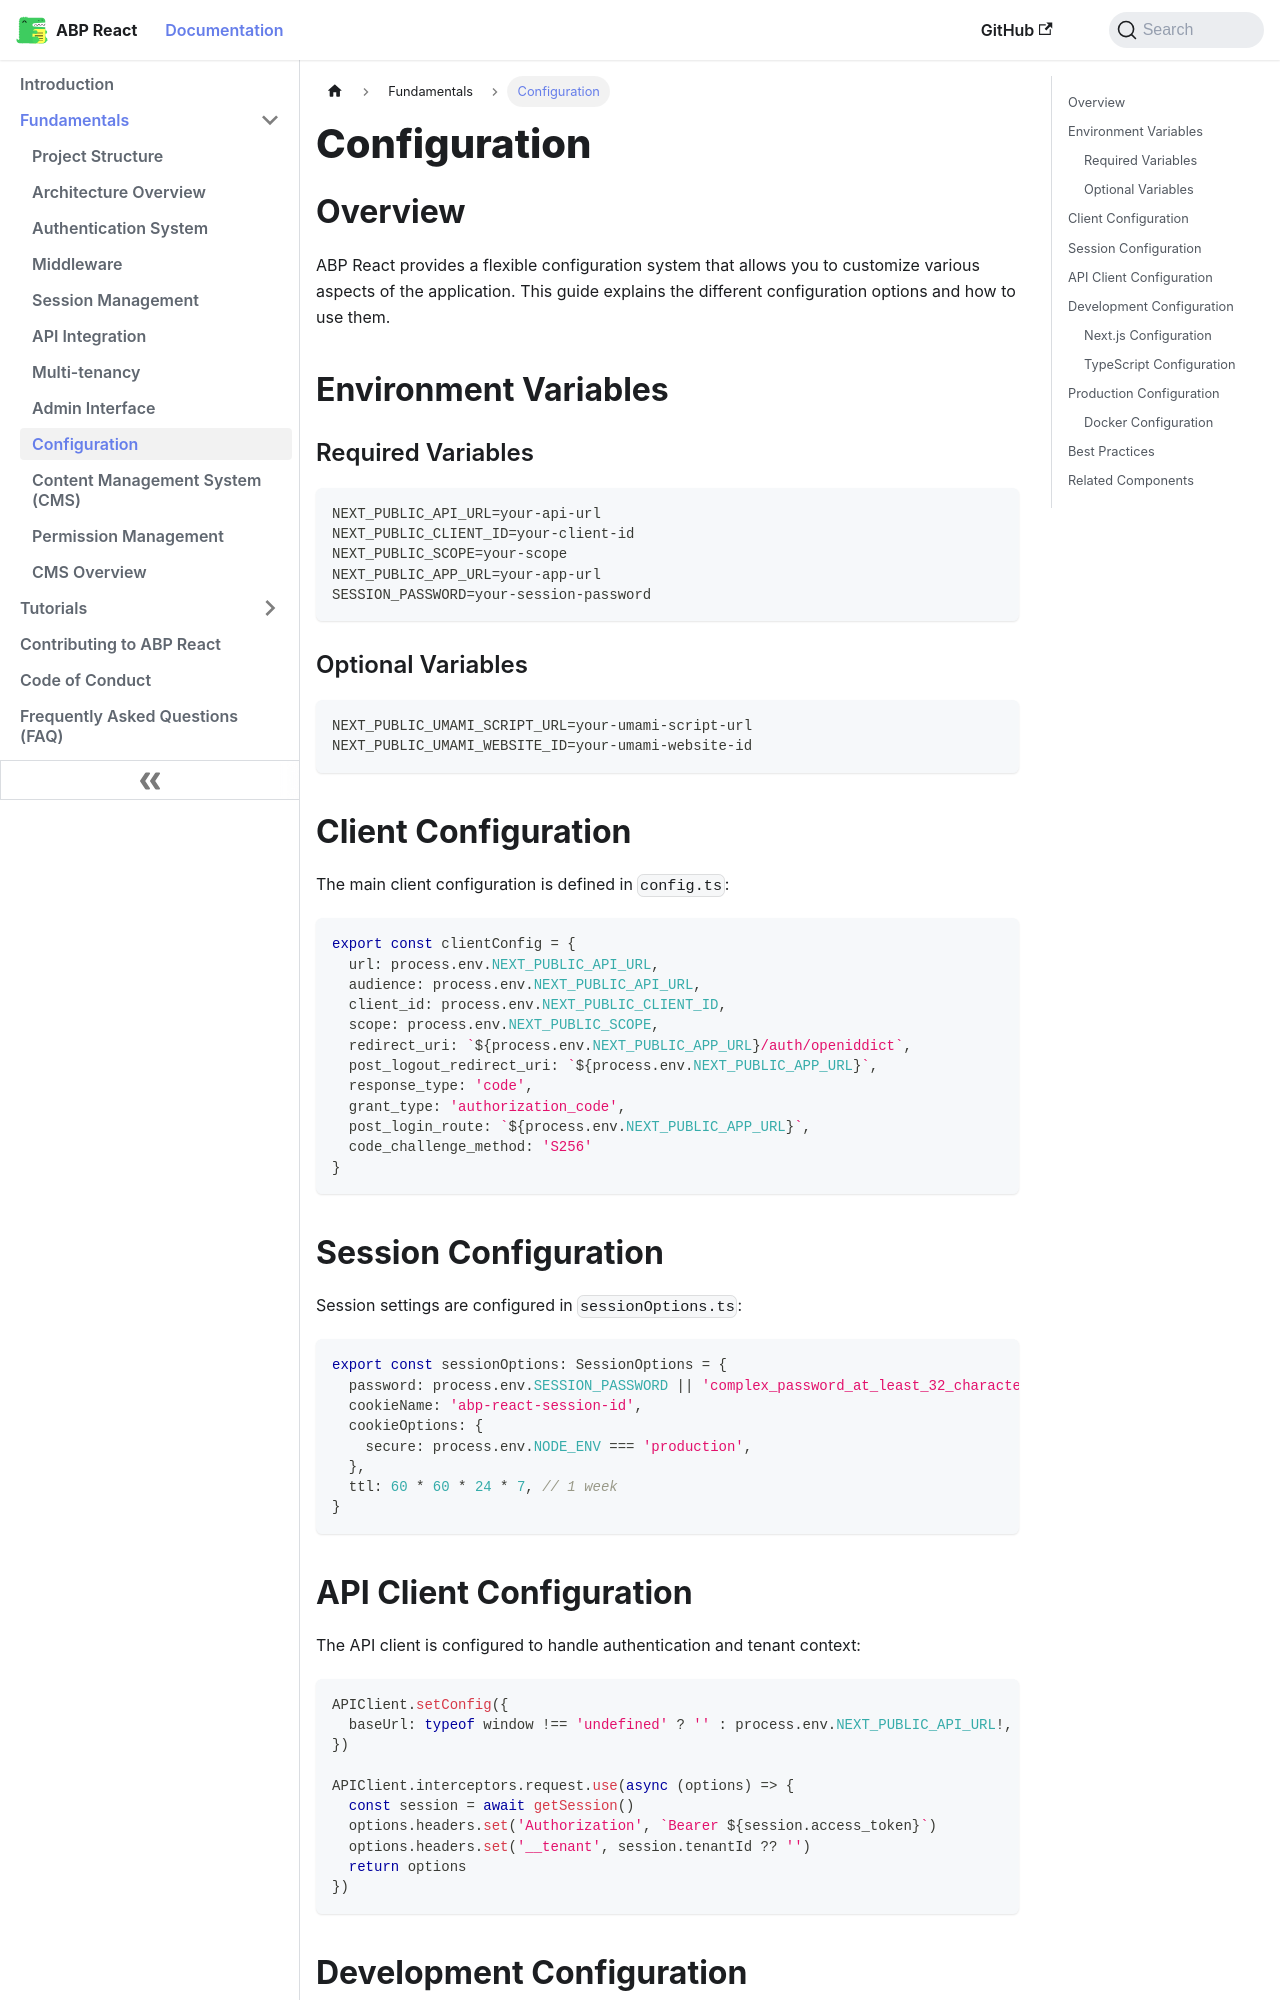

repository: antosubash/abp-react · page: docs/fundamentals/configuration/index.html · generator: docusaurus

---
sidebar_position: 5
---

# Configuration

## Overview

ABP React provides a flexible configuration system that allows you to customize various aspects of the application. This guide explains the different configuration options and how to use them.

## Environment Variables

### Required Variables

```env
NEXT_PUBLIC_API_URL=your-api-url
NEXT_PUBLIC_CLIENT_ID=your-client-id
NEXT_PUBLIC_SCOPE=your-scope
NEXT_PUBLIC_APP_URL=your-app-url
SESSION_PASSWORD=your-session-password
```

### Optional Variables

```env
NEXT_PUBLIC_UMAMI_SCRIPT_URL=your-umami-script-url
NEXT_PUBLIC_UMAMI_WEBSITE_ID=your-umami-website-id
```

## Client Configuration

The main client configuration is defined in `config.ts`:

```typescript
export const clientConfig = {
  url: process.env.NEXT_PUBLIC_API_URL,
  audience: process.env.NEXT_PUBLIC_API_URL,
  client_id: process.env.NEXT_PUBLIC_CLIENT_ID,
  scope: process.env.NEXT_PUBLIC_SCOPE,
  redirect_uri: `${process.env.NEXT_PUBLIC_APP_URL}/auth/openiddict`,
  post_logout_redirect_uri: `${process.env.NEXT_PUBLIC_APP_URL}`,
  response_type: 'code',
  grant_type: 'authorization_code',
  post_login_route: `${process.env.NEXT_PUBLIC_APP_URL}`,
  code_challenge_method: 'S256'
}
```

## Session Configuration

Session settings are configured in `sessionOptions.ts`:

```typescript
export const sessionOptions: SessionOptions = {
  password: process.env.SESSION_PASSWORD || 'complex_password_at_least_32_characters_long',
  cookieName: 'abp-react-session-id',
  cookieOptions: {
    secure: process.env.NODE_ENV === 'production',
  },
  ttl: 60 * 60 * 24 * 7, // 1 week
}
```
